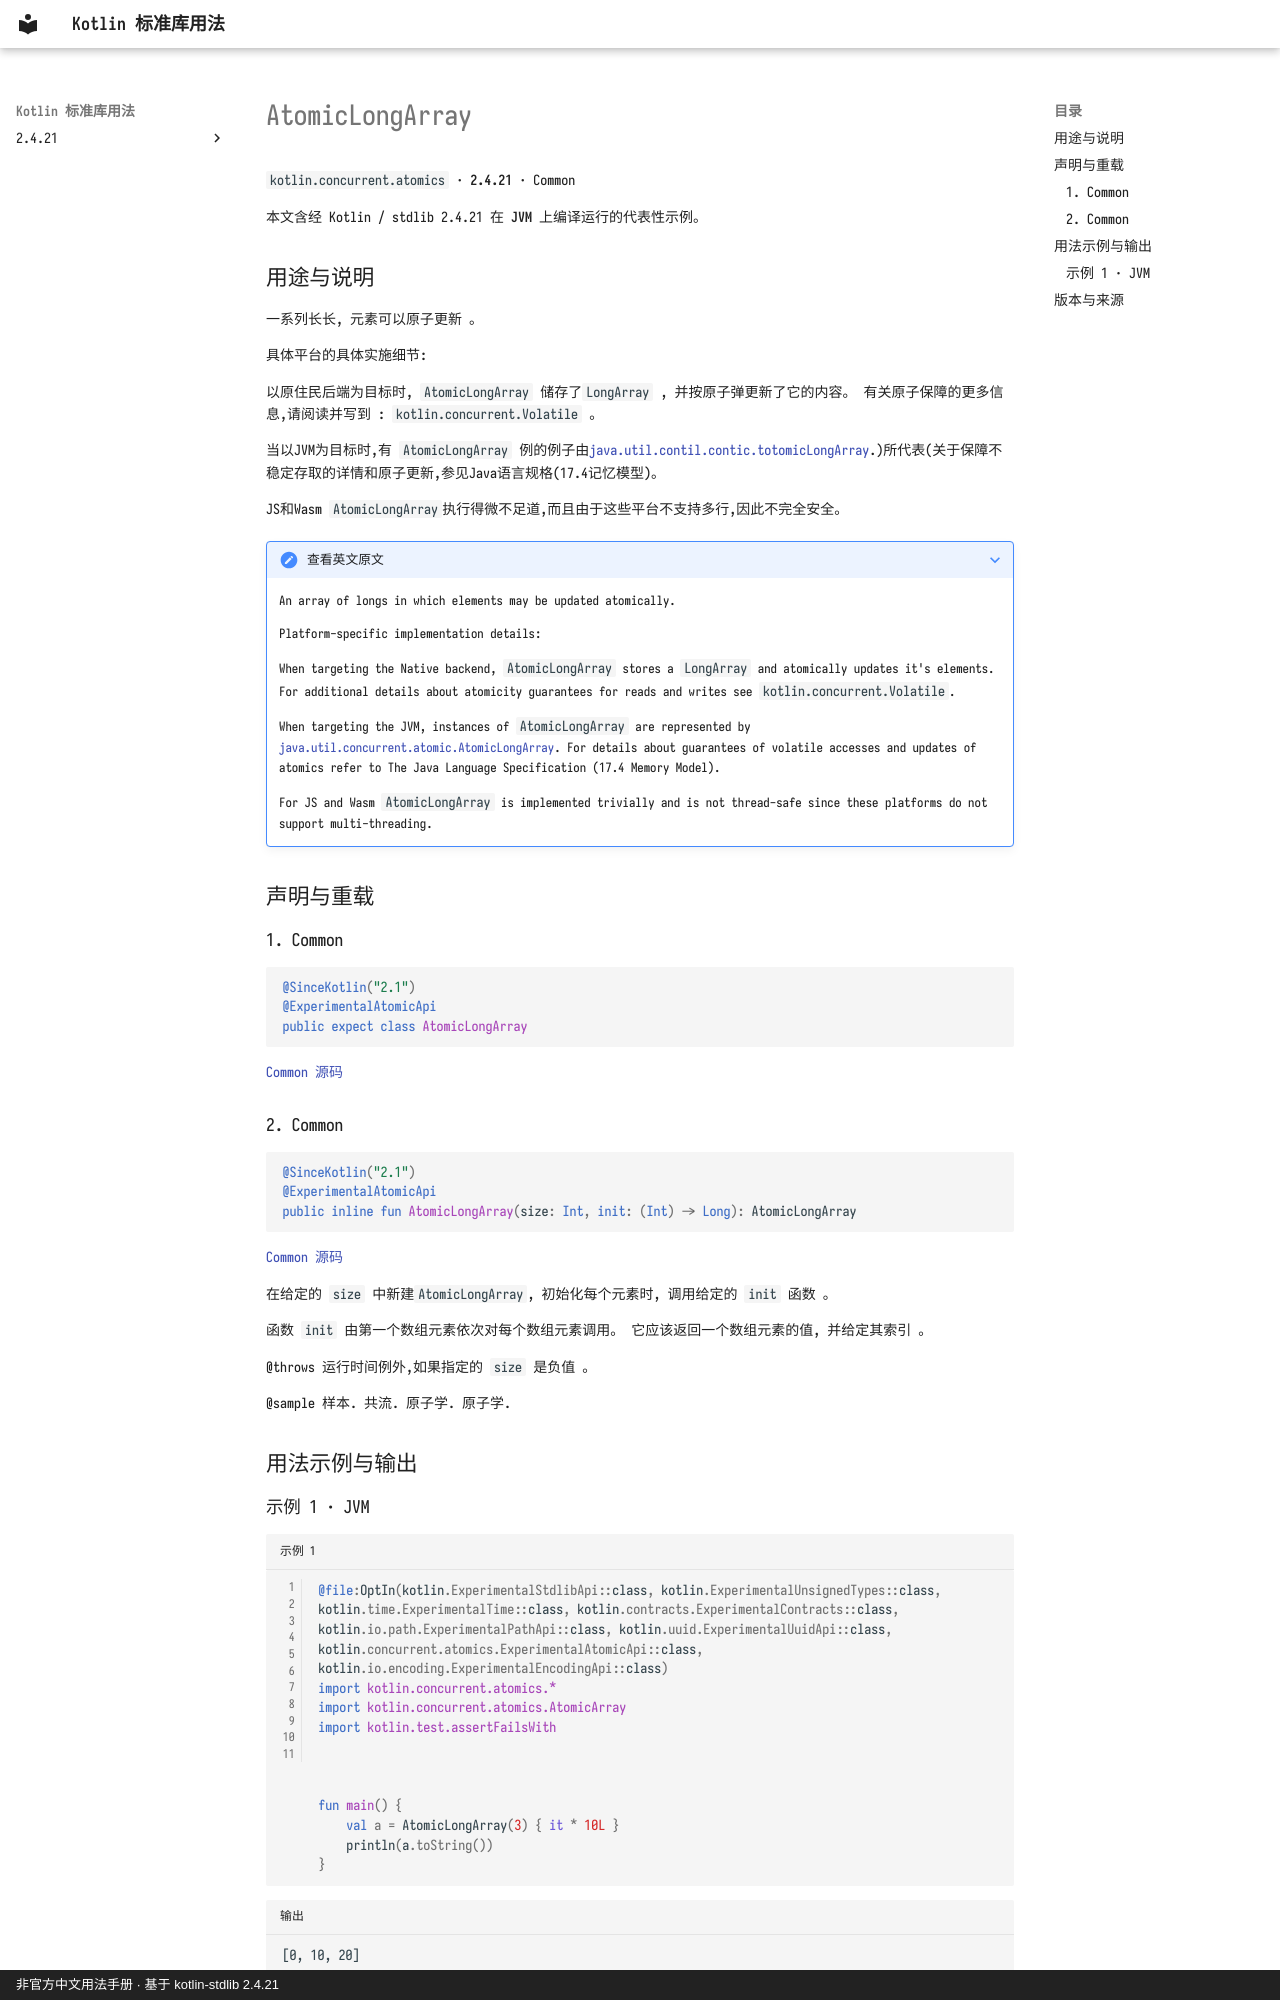

repository: oooooooko/kotlin-stdlib-docs · page: zh/api/kotlin.concurrent.atomics/atomiclongarray--6633532b/index.html · generator: mkdocs · copyright: 非官方中文用法手册 · 基于 kotlin-stdlib 2.4.21

# AtomicLongArray

`kotlin.concurrent.atomics` · **2.4.21** · Common

本文含经 Kotlin / stdlib 2.4.21 在 **JVM** 上编译运行的代表性示例。

## 用途与说明

一系列长长, 元素可以原子更新 。

具体平台的具体实施细节:

以原住民后端为目标时, `AtomicLongArray` 储存了`LongArray` , 并按原子弹更新了它的内容。 有关原子保障的更多信息,请阅读并写到 : `kotlin.concurrent.Volatile` 。

当以JVM为目标时,有 `AtomicLongArray` 例的例子由[java.util.contil.contic.totomicLongArray](https://docs.oracle.com/javase/8/docs/api/java/util/concurrent/atomic/AtomicLongArray.html).)所代表(关于保障不稳定存取的详情和原子更新,参见Java语言规格(17.4记忆模型)。

JS和Wasm `AtomicLongArray`执行得微不足道,而且由于这些平台不支持多行,因此不完全安全。

??? note "查看英文原文"

    An array of longs in which elements may be updated atomically.
    
    Platform-specific implementation details:
    
    When targeting the Native backend, `AtomicLongArray` stores a `LongArray` and atomically updates it's elements.
    For additional details about atomicity guarantees for reads and writes see `kotlin.concurrent.Volatile`.
    
    When targeting the JVM, instances of `AtomicLongArray` are represented by
    [java.util.concurrent.atomic.AtomicLongArray](https://docs.oracle.com/javase/8/docs/api/java/util/concurrent/atomic/AtomicLongArray.html).
    For details about guarantees of volatile accesses and updates of atomics refer to The Java Language Specification (17.4 Memory Model).
    
    For JS and Wasm `AtomicLongArray` is implemented trivially and is not thread-safe since these platforms do not support multi-threading.

## 声明与重载

### 1. Common

```kotlin
@SinceKotlin("2.1")
@ExperimentalAtomicApi
public expect class AtomicLongArray
```

[Common 源码](https://github.com/JetBrains/kotlin/blob/v2.4.21/libraries/stdlib/src/kotlin/concurrent/atomics/AtomicArrays.common.kt#L284)

### 2. Common

```kotlin
@SinceKotlin("2.1")
@ExperimentalAtomicApi
public inline fun AtomicLongArray(size: Int, init: (Int) -> Long): AtomicLongArray
```

[Common 源码](https://github.com/JetBrains/kotlin/blob/v2.4.21/libraries/stdlib/src/kotlin/concurrent/atomics/AtomicArrays.common.kt#L405)

在给定的 `size` 中新建`AtomicLongArray`, 初始化每个元素时, 调用给定的 `init` 函数 。

函数 `init` 由第一个数组元素依次对每个数组元素调用。 它应该返回一个数组元素的值, 并给定其索引 。

@throws 运行时间例外,如果指定的 `size` 是负值 。

@sample 样本. 共流. 原子学. 原子学.

## 用法示例与输出
